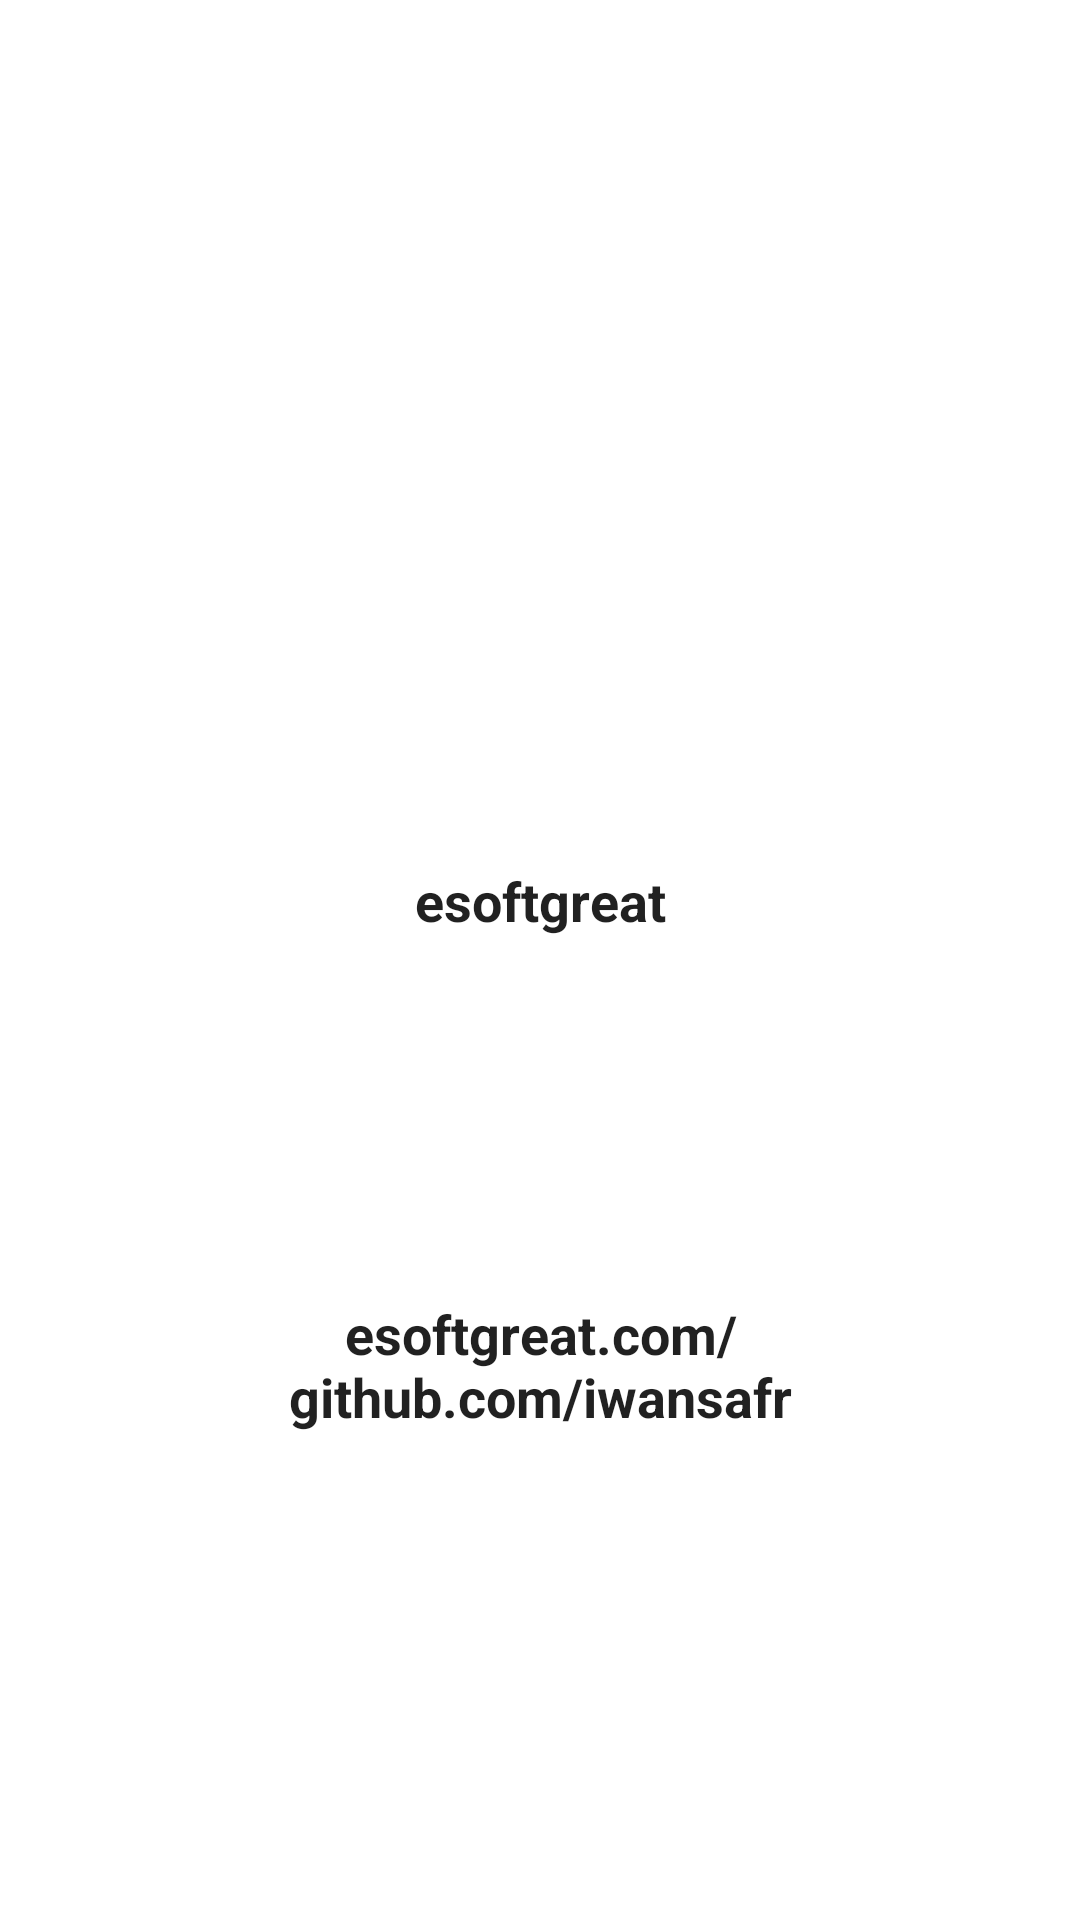

Here is an Android app screen rendered from its layout file. Give the layout XML and the strings, colors and styles it references.
<!-- AndroidManifest.xml: application theme SplashTheme -->
<!-- res/layout/activity_main.xml -->
<RelativeLayout xmlns:android="http://schemas.android.com/apk/res/android"
    xmlns:tools="http://schemas.android.com/tools" android:layout_width="match_parent"
    android:layout_height="match_parent" android:paddingLeft="0dip"
    android:paddingRight="0dip"
    android:paddingTop="0dip"
    android:paddingBottom="0dip" tools:context="MainActivity"
    android:background="@color/white">
    <RelativeLayout
        android:id="@+id/msw_welcome"
        android:layout_width="match_parent"
        android:layout_height="match_parent"
        android:visibility="visible"
        android:gravity="center_vertical|center_horizontal|center"
        android:layout_alignParentTop="true"
        android:layout_alignParentLeft="true"
        android:layout_alignParentStart="true"
        tools:ignore="RtlHardcoded">
        <ImageView
            android:id="@+id/msw_logo"
            android:layout_width="275dip"
            android:layout_height="100dip"
            android:src="@raw/front_splash"
            android:gravity="center_vertical|center_horizontal|center"
            android:contentDescription="@string/image_view"
            android:layout_gravity="top"
            android:layout_centerVertical="true"
            android:layout_centerHorizontal="true" />

        <TextView
            android:id="@+id/msw_loading_text"
            android:layout_height="wrap_content"
            android:gravity="center_vertical|center_horizontal|center"
            android:layout_width="match_parent"
            tools:ignore="NotSibling"
            android:text="@string/app_name"
            android:textSize="18sp"
            android:textStyle="normal|bold"
            android:textColor="?android:attr/textColorPrimaryInverse"
            android:layout_marginTop="26dp"
            android:layout_below="@+id/msw_logo"
            android:layout_alignParentLeft="true"
            android:layout_alignParentStart="true" />

        <TextView
			android:layout_height="wrap_content"
            android:gravity="center_vertical|center_horizontal|center"
            android:layout_width="match_parent"
            tools:ignore="NotSibling"
            android:text="@string/mgks_promo"
            android:textSize="18sp"
            android:textStyle="normal|bold"
            android:textColor="?android:attr/textColorPrimaryInverse"
            android:layout_below="@+id/msw_loading_text"
            android:layout_alignParentLeft="true"
            android:layout_alignParentStart="true"
            android:layout_marginTop="120dp" />
    </RelativeLayout>
    <WebView
        android:id="@+id/msw_view"
        android:layout_width="fill_parent"
        android:layout_height="fill_parent"
        android:visibility="gone" />
    <ProgressBar
        android:id="@+id/msw_progress"
        style="@android:style/Widget.ProgressBar.Horizontal"
        android:layout_width="fill_parent"
        android:layout_height="3dip"
        android:progressDrawable="@drawable/progress_style"
        android:layout_alignParentBottom="true"
        android:layout_alignParentStart="true"
        android:layout_alignParentLeft="true"
        android:visibility="visible" />
</RelativeLayout>
<!-- resources referenced by this layout -->
<resources>
  <color name="white">#ffffff</color>
  <string name="app_name">esoftgreat</string>
  <string name="image_view">Image View</string>
  <string name="mgks_promo">esoftgreat.com/\ngithub.com/iwansafr</string>
  <style name="SplashTheme" parent="Theme.AppCompat.NoActionBar">
          <item name="colorPrimary">@color/colorPrimary</item>
          <item name="colorPrimaryDark">@color/white</item>
          <item name="colorAccent">@color/colorAccent</item>
          <item name="android:windowBackground">@drawable/background_splash</item>
          <item name="android:windowActionBar">false</item>
      </style>
  <color name="colorPrimary">#575c56</color>
  <color name="colorAccent">#f564668e</color>
</resources>
